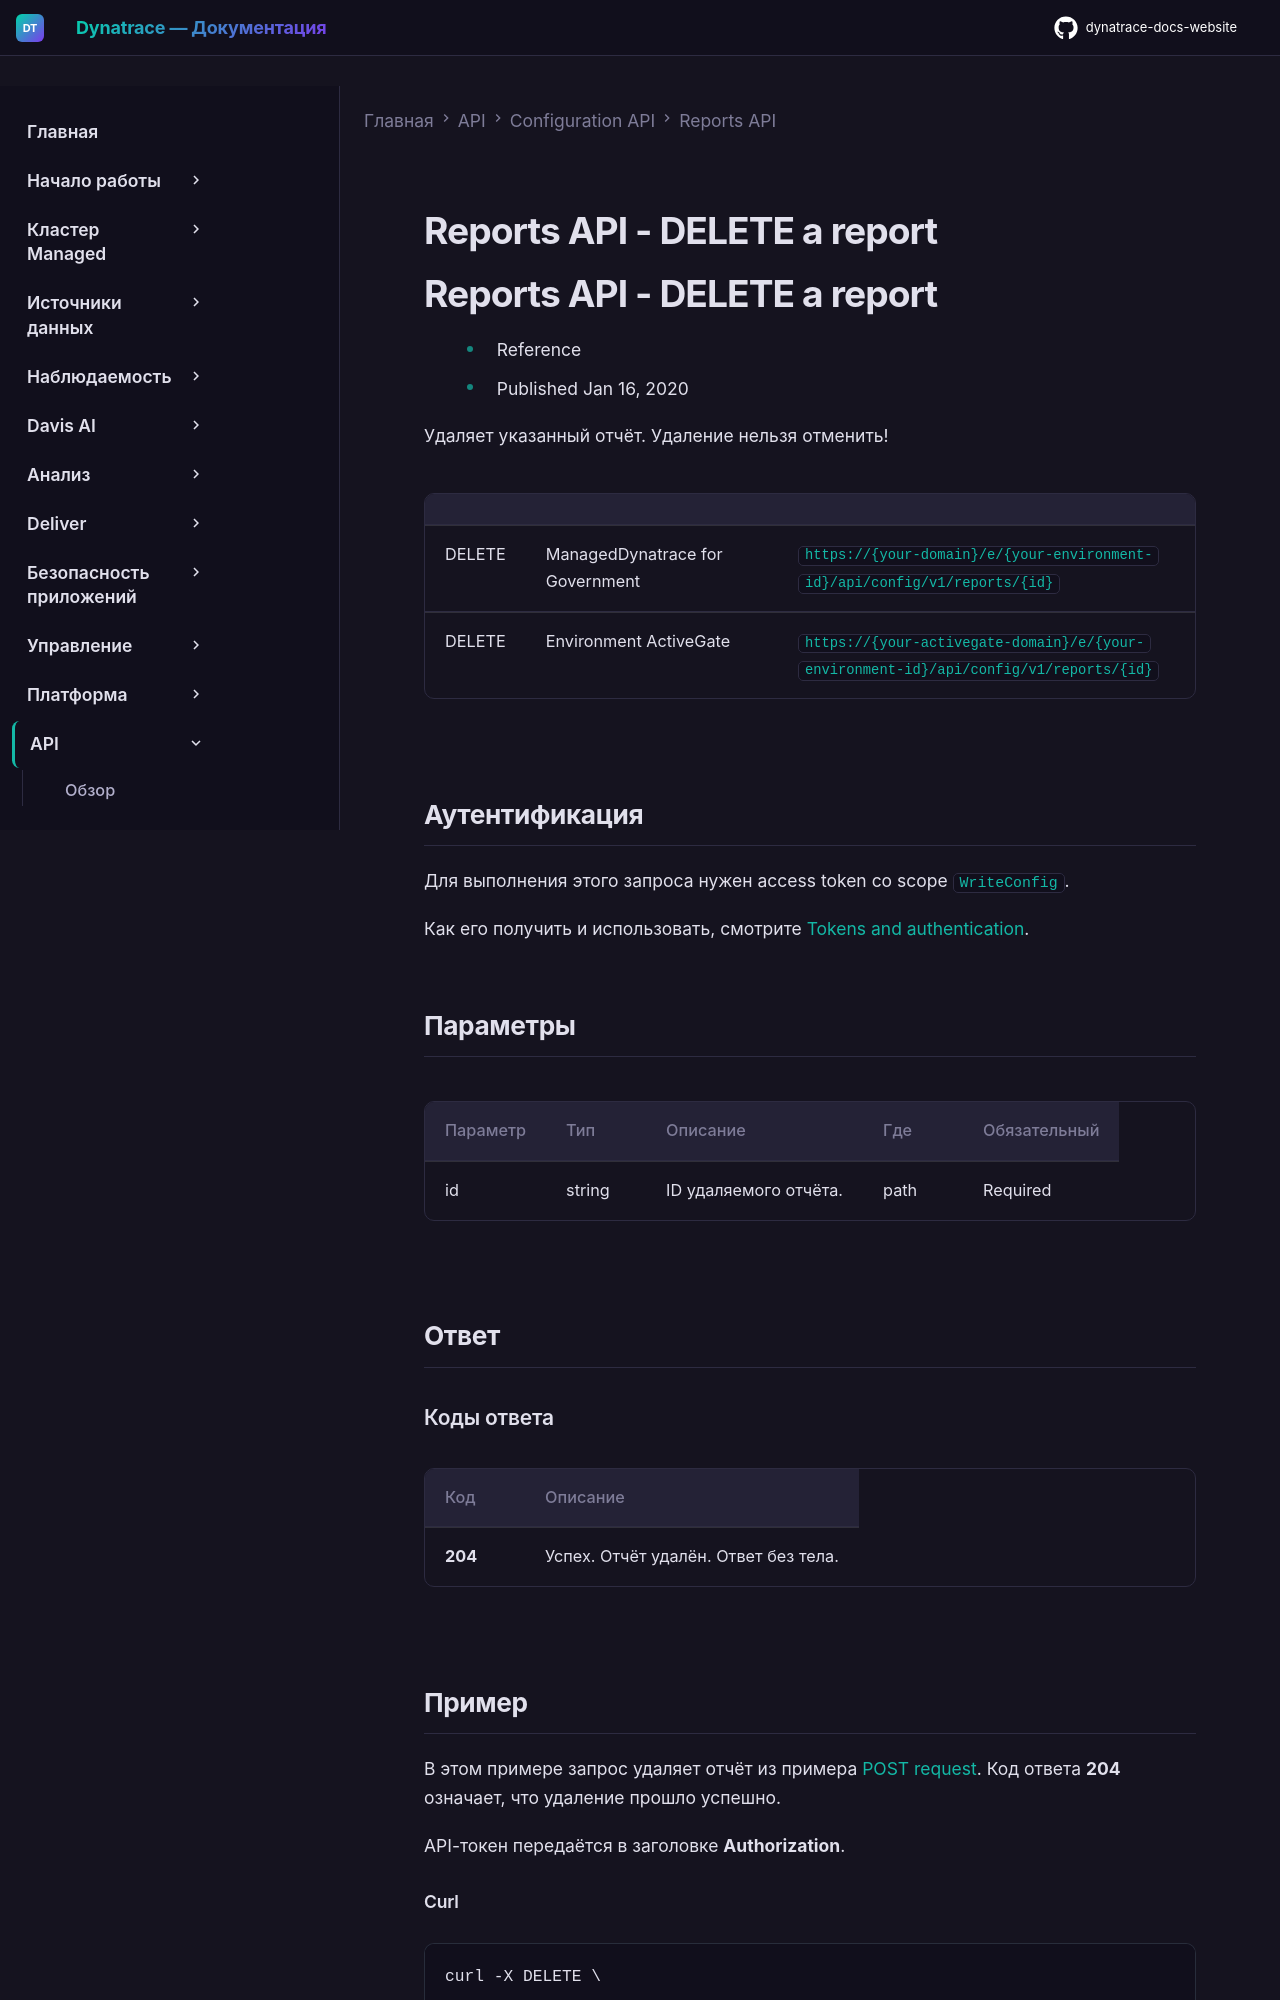

repository: Yerkebulan-Ardabayev/dynatrace-docs-website · page: managed-ru/dynatrace-api/configuration-api/reports-api/del-report/index.html · generator: mkdocs

---
title: Reports API - DELETE a report
source: https://docs.dynatrace.com/managed/dynatrace-api/configuration-api/reports-api/del-report
scraped: 2026-05-12T11:15:43.870402
---

# Reports API - DELETE a report

# Reports API - DELETE a report

* Reference
* Published Jan 16, 2020

Удаляет указанный отчёт. Удаление нельзя отменить!

|  |  |  |
| --- | --- | --- |
| DELETE | ManagedDynatrace for Government | `https://{your-domain}/e/{your-environment-id}/api/config/v1/reports/{id}` |
| DELETE | Environment ActiveGate | `https://{your-activegate-domain}/e/{your-environment-id}/api/config/v1/reports/{id}` |

## Аутентификация

Для выполнения этого запроса нужен access token со scope `WriteConfig`.

Как его получить и использовать, смотрите [Tokens and authentication](/managed/discover-dynatrace/references/dynatrace-api/basics/dynatrace-api-authentication).

## Параметры

| Параметр | Тип | Описание | Где | Обязательный |
| --- | --- | --- | --- | --- |
| id | string | ID удаляемого отчёта. | path | Required |

## Ответ

### Коды ответа

| Код | Описание |
| --- | --- |
| **204** | Успех. Отчёт удалён. Ответ без тела. |

## Пример

В этом примере запрос удаляет отчёт из примера [POST request](/managed/dynatrace-api/configuration-api/reports-api/post-report#example "Создание конфигурации отчёта через Dynatrace API."). Код ответа **204** означает, что удаление прошло успешно.

API-токен передаётся в заголовке **Authorization**.
